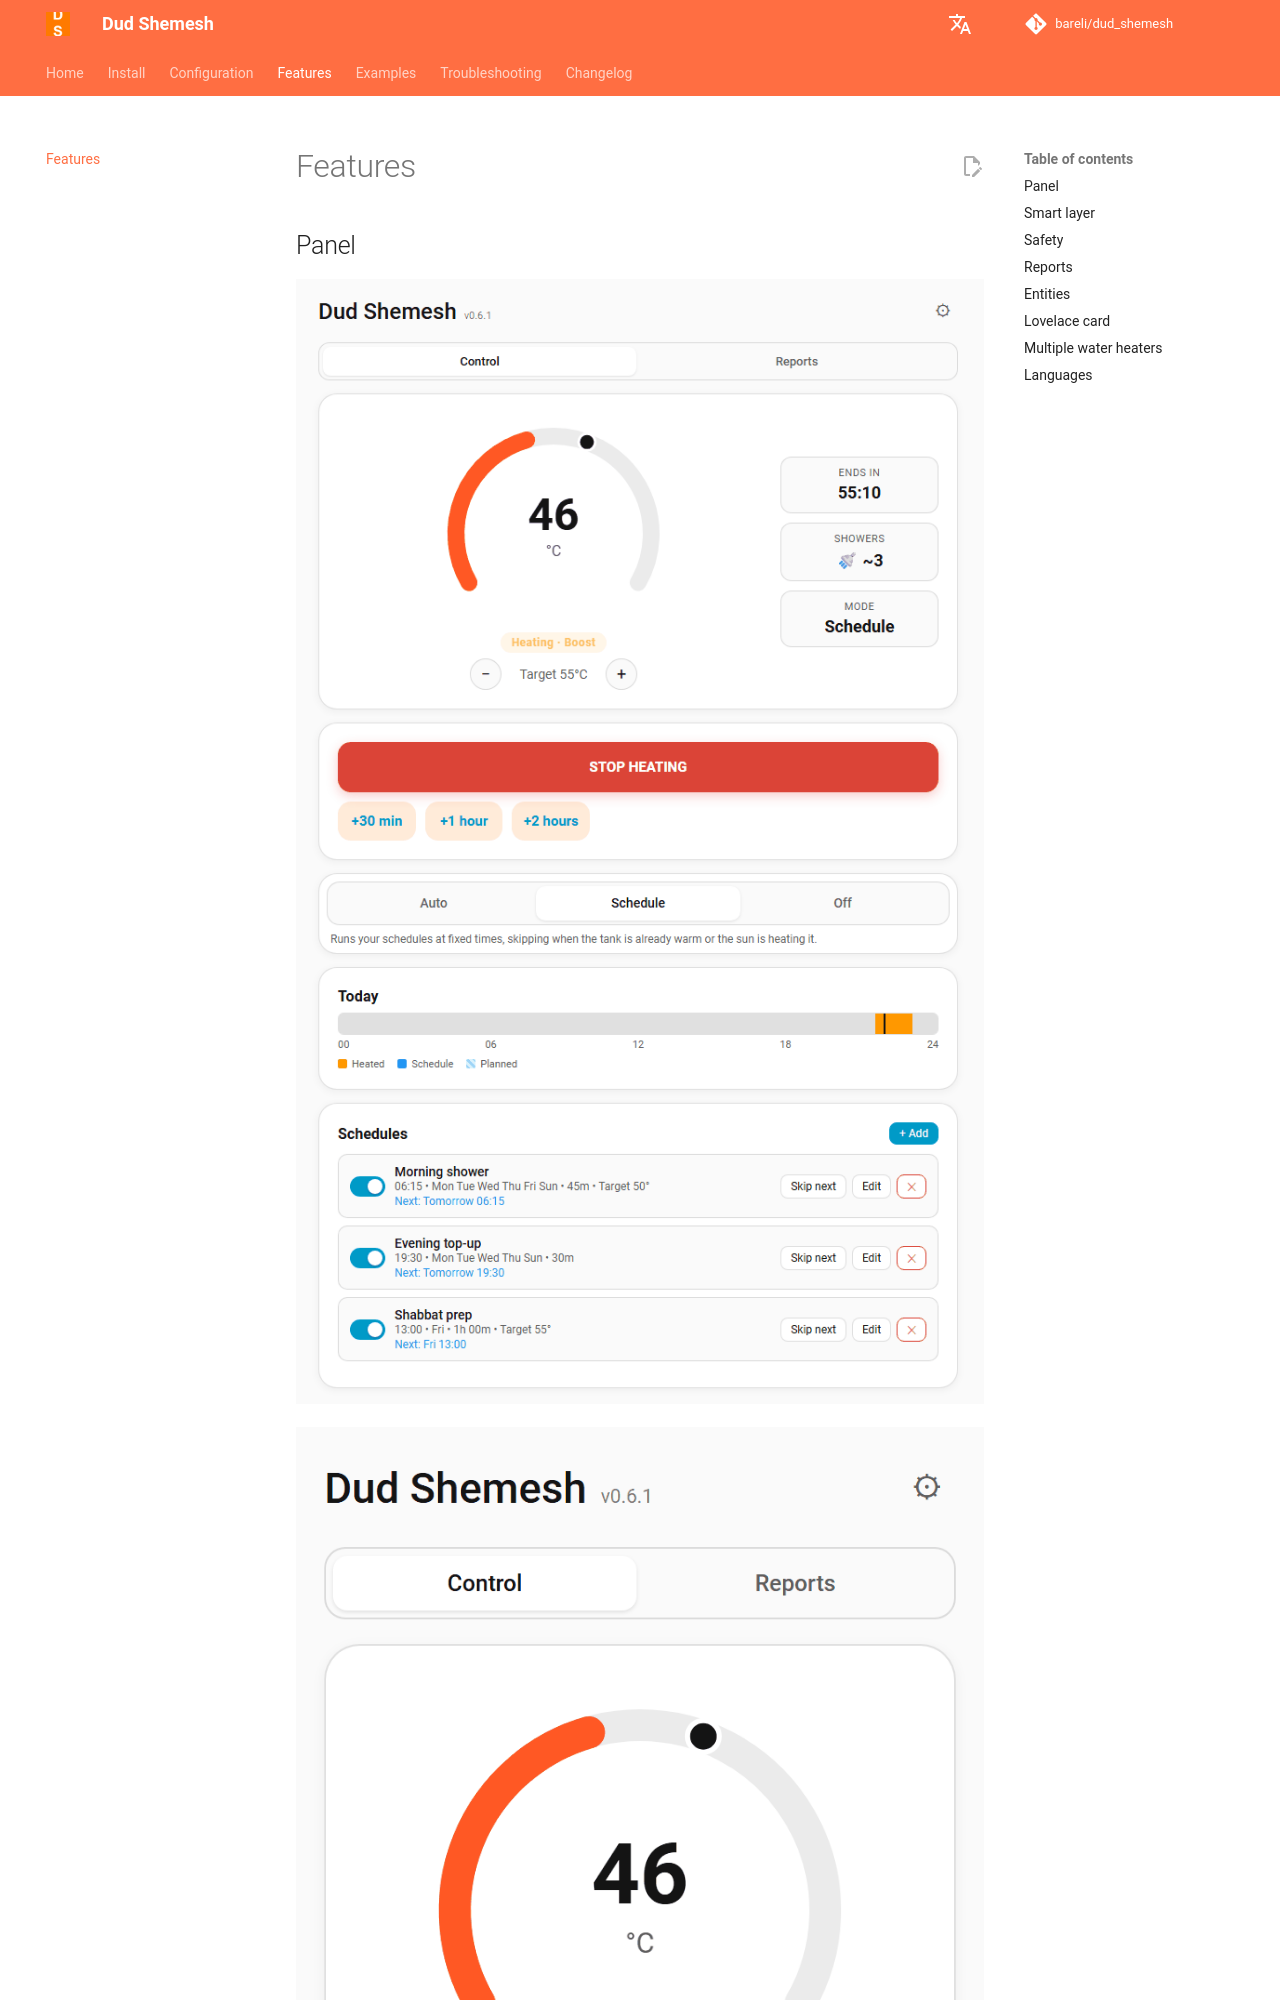

repository: bareli/dud_shemesh · page: features/index.html · generator: mkdocs

# Features

## Panel

![Dud Shemesh panel: gauge at 46 degrees heating on boost, stop button, mode switch, timeline and schedules](assets/screens/control.png)

![The panel on a phone screen](assets/screens/control-phone.png)

- Circular gauge with a **drag-to-set** target marker and target minus/plus buttons. The gauge is also a keyboard slider (arrows, Page Up/Down, Home/End).
- Status badge: Ready, Heating, Waiting, Solar or Cold. While heating it shows the source of the run, for example "Heating · Boost".
- **Next heat** line, for example "Hot by 06:30" or "Morning shower · tomorrow 06:15, in 17h 20m".
- **Showers available** estimate, when the tank volume is set.
- Side pills: ends in, to target, showers, mode and the next anti-Legionella due date.
- **Boost** buttons. Boosting while the heater is running **extends** the current run instead of restarting it.
- Mode switch: Auto, Schedule, Off.
- Today timeline with past runs and planned heating.
- **Schedules**: time, days, duration and an optional target temperature. Each has an on/off switch, a next-run line and **skip next** (one holiday or away day).
- A tank picker in the header when you have more than one water heater.
